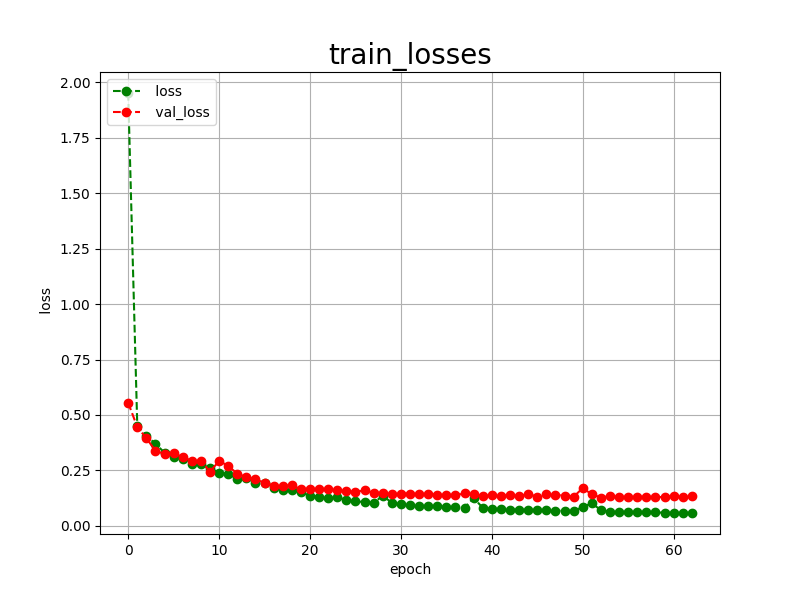

The file beside this chart, header and first rows:
epoch, loss, val_loss
0, 1.952, 0.5548
1, 0.4518, 0.4459
2, 0.4060, 0.3950
3, 0.3699, 0.3389
4, 0.3300, 0.3242
5, 0.3122, 0.3264
6, 0.3011, 0.3112
7, 0.2792, 0.2924
8, 0.2769, 0.2940
9, 0.2605, 0.2444
10, 0.2403, 0.2923
11, 0.2334, 0.2709
12, 0.2112, 0.2346
13, 0.2166, 0.2205
14, 0.1921, 0.2093
15, 0.1927, 0.1943
16, 0.1708, 0.1813
17, 0.1599, 0.1795
18, 0.1619, 0.1837
19, 0.1512, 0.1645
20, 0.1360, 0.1673
21, 0.1301, 0.1642
22, 0.1242, 0.1641
23, 0.1312, 0.1626
24, 0.1148, 0.1572
25, 0.1099, 0.1513
26, 0.1077, 0.1612
27, 0.1030, 0.1484
28, 0.1357, 0.1480
29, 0.1039, 0.1418
30, 0.0964, 0.1453
31, 0.0917, 0.1450
32, 0.0893, 0.1431
33, 0.0883, 0.1416
34, 0.0872, 0.1406
35, 0.0850, 0.1397
36, 0.0827, 0.1381
37, 0.0815, 0.1460
38, 0.1254, 0.1413
39, 0.0816, 0.1365
40, 0.0755, 0.1393
41, 0.0738, 0.1361
42, 0.0730, 0.1370
43, 0.0725, 0.1343
44, 0.0718, 0.1430
45, 0.0703, 0.1321
46, 0.0698, 0.1416
47, 0.0686, 0.1395
48, 0.0677, 0.1364
49, 0.0666, 0.1312
50, 0.0848, 0.1700
51, 0.1021, 0.1421
52, 0.0705, 0.1275
53, 0.0641, 0.1343
54, 0.0620, 0.1294
55, 0.0613, 0.1290
56, 0.0606, 0.1296
57, 0.0611, 0.1314
58, 0.0601, 0.1278
59, 0.0594, 0.1315
... 3 more rows
